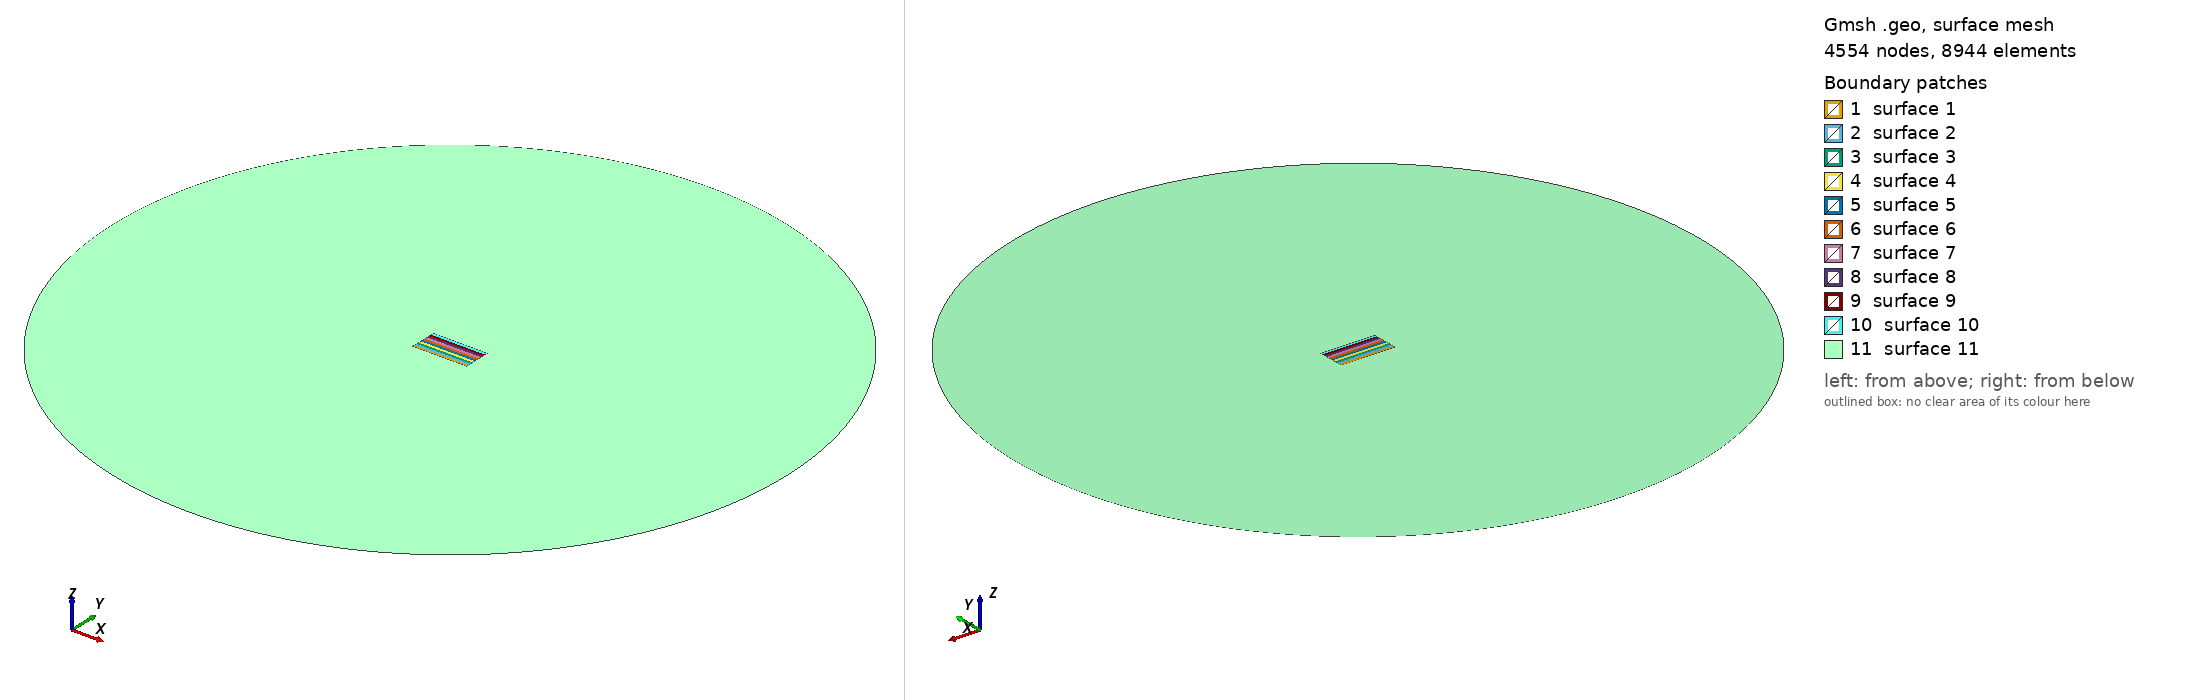

Gmsh geometry script, surface-meshed: 4554 nodes, 8944 surface elements. Boundary patches (legend numbers): 1 surface 1, 2 surface 2, 3 surface 3, 4 surface 4, 5 surface 5, 6 surface 6, 7 surface 7, 8 surface 8, 9 surface 9, 10 surface 10, 11 surface 11. Left view from above one corner, right view from below the opposite corner. The script declares no physical surfaces, so the legend lists its geometric surfaces. The drawing asked Gmsh for element sizes between 1% and 20% of the model's largest extent; the script's own settings can give other sizes.

=== tapestack.geo (drawn) ===
numTapes = 11 ;

tapeWidth = 4 ;
tapeDistance = 0.2 ;

tapeResolutionTip = 0.01  ;
tapeResolutionCenter = 0.1 ;
domainResolution = 1 ;

domainRadius = 25 ;

y = -(numTapes-1)*0.5*tapeDistance ;

p = 0 ;


Point(p+1) = { 0,  0,  0,  tapeResolutionCenter };
Point(p+2) = { 0,  domainRadius,  0,  domainResolution };
Point(p+3) = { domainRadius,  0,  0,  domainResolution };
Point(p+4) = { 0,  -domainRadius,  0,  domainResolution };
Point(p+5) = { -domainRadius,  0,  0,  domainResolution };

l = 0 ;
Circle(l+1) = {p+2, p+1, p+3};
Circle(l+2) = {p+3, p+1, p+4};
Circle(l+3) = {p+4, p+1, p+5};
Circle(l+4) = {p+5, p+1, p+2};
l = l+4 ;


p=5 ;

For t In {1:numTapes}

	Point(p+1) = { -0.5*tapeWidth,  y,  0,  tapeResolutionTip };
	Point(p+2) = { 0,  y,  0,  tapeResolutionCenter };
	Point(p+3) = { 0.5*tapeWidth,  y,  0,  tapeResolutionTip };
	
	p = p + 3 ;	
	y = y + tapeDistance ;
EndFor


p=5 ;
For t In {1:numTapes}

	Line(l+1) = {p+1, p+2};
	Line(l+2) = {p+2, p+3};

	
	p = p + 3 ;	
	l = l + 2 ;
EndFor

a = l ;
p = 5 ;
For t In {1:numTapes-1}
	Line(l+1) = {p+1, p+4};
	l = l + 1 ;
	p = p + 3 ;
EndFor
p = p - 3 ;
b = l ;
For t In {1:numTapes-1}
	Line(l+1) = {p+6, p+3};
	l = l + 1 ;
	p = p - 3 ;
EndFor
d = l ;

p = 3*numTapes + 5 ;


c = 0 ;

l=4 ;
m = a + 1;
n = b+numTapes-1;

For t In {1:numTapes-1}
	c = c + 1 ;
    Curve Loop(c) = {l+1,l+2,-n,-l-4,-l-3,-m};
	l = l + 2 ;
	m = m + 1 ;
	n = n - 1 ;
	Plane Surface(c) = {c};
EndFor

l = 4;
p = 0 ;

m = a+numTapes-1;
n = b+numTapes-1;
Printf( "a %g", a );
Printf( "b %g", b );
Printf( "m %g", m );
Printf( "n %g", n );
Printf( "c %g", c );

Curve Loop(c+1) = {1,2,3,4};
Curve Loop(c+2) = {a+1:m, a-1, a, b+1:n, -l-2, -l-1};
Plane Surface(c+1) = {c+1,c+2};
